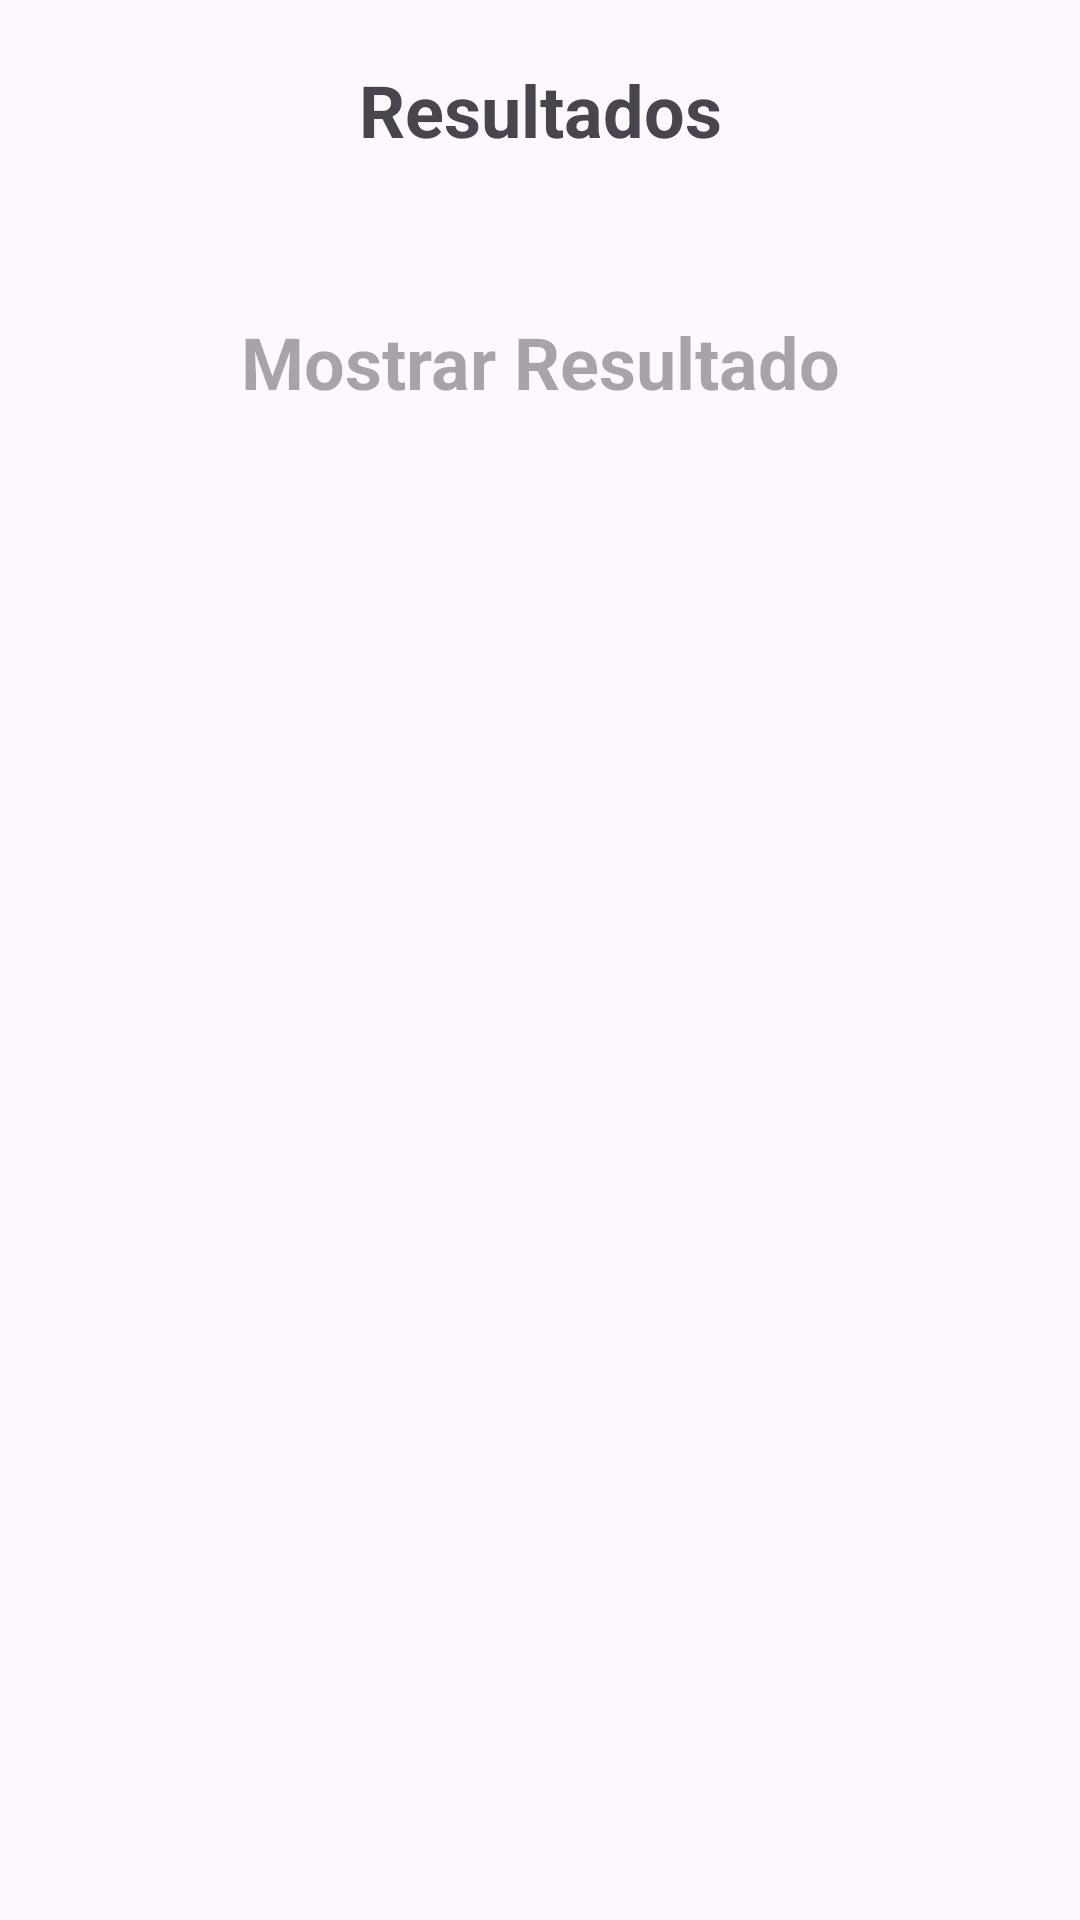

Android layout source for this screen:
<!-- AndroidManifest.xml: application theme Theme.Tarea1P1ArturoDubon -->
<!-- res/layout/resultado.xml -->
<?xml version="1.0" encoding="utf-8"?>
<androidx.constraintlayout.widget.ConstraintLayout xmlns:android="http://schemas.android.com/apk/res/android"
    xmlns:app="http://schemas.android.com/apk/res-auto"
    xmlns:tools="http://schemas.android.com/tools"
    android:layout_width="match_parent"
    android:layout_height="match_parent">

    <TextView
        android:id="@+id/textView2"
        android:layout_width="237dp"
        android:layout_height="33dp"
        android:layout_marginTop="20dp"
        android:gravity="center"
        android:text="Resultados"
        android:textSize="24sp"
        android:textStyle="bold"
        app:layout_constraintEnd_toEndOf="parent"
        app:layout_constraintStart_toStartOf="parent"
        app:layout_constraintTop_toTopOf="parent" />

    <TextView
        android:id="@+id/txtMostrar"
        android:layout_width="0dp"
        android:layout_height="35dp"
        android:layout_marginStart="5dp"
        android:layout_marginTop="50dp"
        android:layout_marginEnd="5dp"
        android:gravity="center"
        android:hint="Mostrar Resultado"
        android:textSize="24sp"
        android:textStyle="bold"
        app:layout_constraintEnd_toEndOf="parent"
        app:layout_constraintStart_toStartOf="parent"
        app:layout_constraintTop_toBottomOf="@+id/textView2" />

</androidx.constraintlayout.widget.ConstraintLayout>
<!-- resources referenced by this layout -->
<resources>
  <style name="Theme.Tarea1P1ArturoDubon" parent="Base.Theme.Tarea1P1ArturoDubon" />
  <style name="Base.Theme.Tarea1P1ArturoDubon" parent="Theme.Material3.DayNight.NoActionBar">
          
          
      </style>
</resources>
